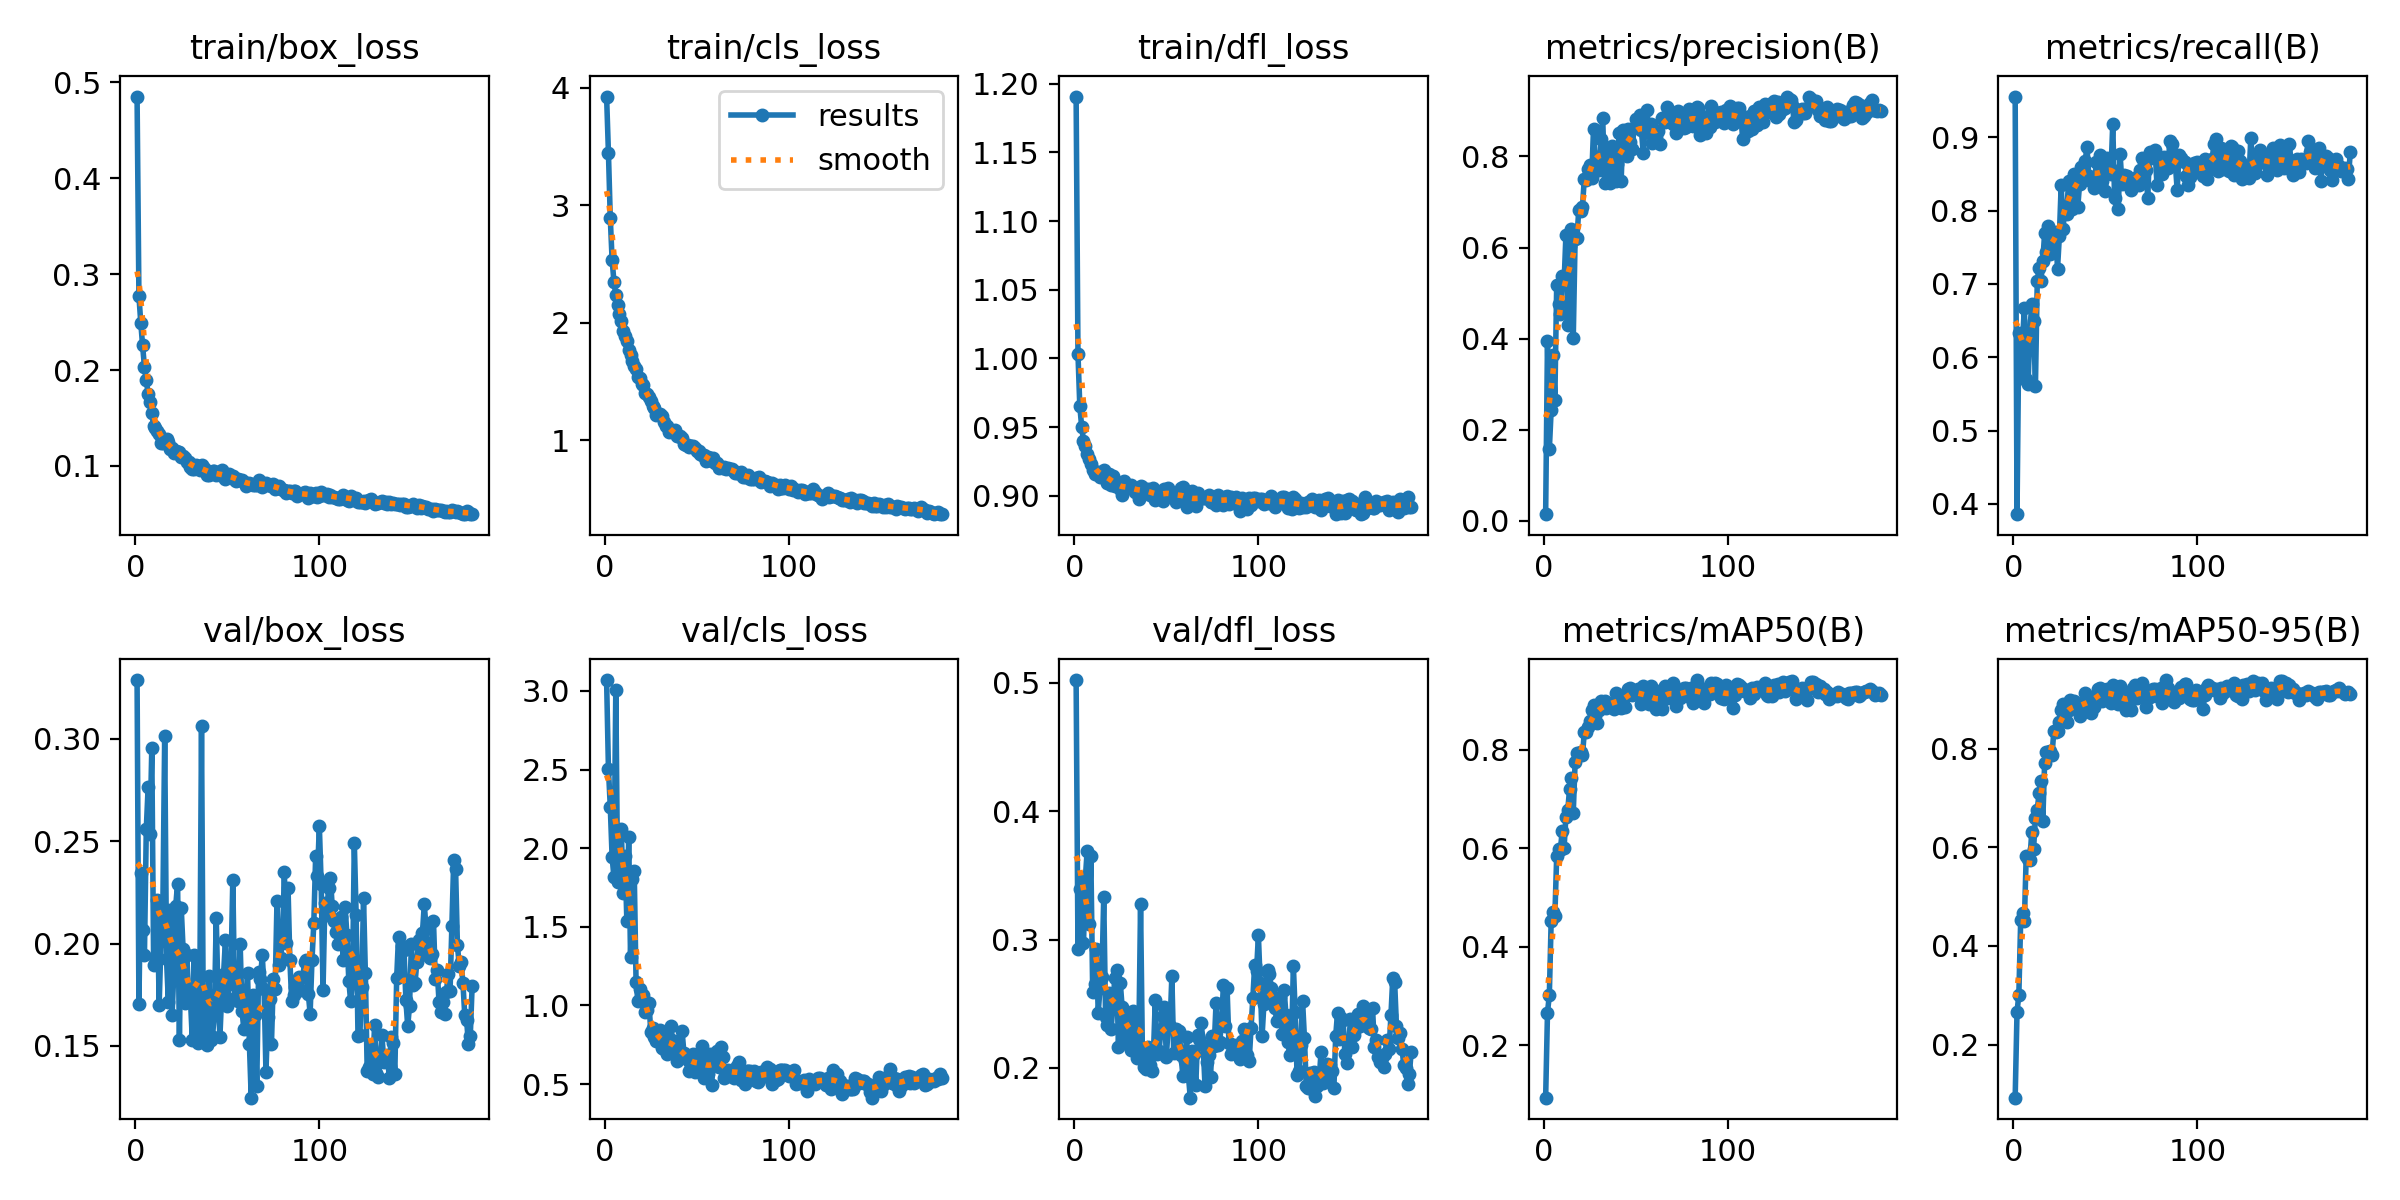

Values plotted in this chart, from the file beside it:
epoch, time, train/box_loss, train/cls_loss, train/dfl_loss, metrics/precision(B), metrics/recall(B), metrics/mAP50(B), metrics/mAP50-95(B), val/box_loss, val/cls_loss, val/dfl_loss, lr/pg0, lr/pg1, lr/pg2
1, 59.49, 0.4853, 3.924, 1.191, 0.01471, 0.9554, 0.09361, 0.0924, 0.3288, 3.069, 0.5023, 0.0001042, 0.0001042, 0.0001042
2, 114.6, 0.2776, 3.444, 1.004, 0.3958, 0.386, 0.2662, 0.2659, 0.1703, 2.503, 0.2924, 0.0002077, 0.0002077, 0.0002077
3, 169.5, 0.2496, 2.892, 0.9653, 0.1567, 0.6333, 0.3018, 0.3016, 0.2343, 2.264, 0.3398, 0.0003104, 0.0003104, 0.0003104
4, 225, 0.2256, 2.533, 0.9505, 0.2432, 0.5711, 0.4529, 0.4529, 0.2065, 1.941, 0.3206, 0.0003093, 0.0003093, 0.0003093
5, 279.8, 0.2033, 2.348, 0.9401, 0.3636, 0.6229, 0.4696, 0.4675, 0.1943, 1.815, 0.2971, 0.000308, 0.000308, 0.000308
6, 334.3, 0.1895, 2.239, 0.9363, 0.266, 0.6674, 0.4617, 0.451, 0.2558, 3.007, 0.3476, 0.0003068, 0.0003068, 0.0003068
7, 389.1, 0.1752, 2.155, 0.9304, 0.5181, 0.5701, 0.5835, 0.5833, 0.2764, 1.787, 0.3693, 0.0003056, 0.0003056, 0.0003056
8, 444.2, 0.1662, 2.078, 0.9269, 0.4755, 0.5635, 0.598, 0.5766, 0.2534, 1.888, 0.3122, 0.0003043, 0.0003043, 0.0003043
9, 500, 0.1548, 2.012, 0.9231, 0.4535, 0.6362, 0.596, 0.5743, 0.2955, 2.121, 0.3651, 0.0003031, 0.0003031, 0.0003031
10, 555.6, 0.1419, 1.933, 0.9192, 0.5376, 0.6719, 0.6353, 0.6313, 0.1894, 1.712, 0.259, 0.0003018, 0.0003018, 0.0003018
11, 610.9, 0.1397, 1.888, 0.9163, 0.5211, 0.6488, 0.5994, 0.5977, 0.1936, 1.947, 0.2658, 0.0003006, 0.0003006, 0.0003006
12, 666, 0.1368, 1.848, 0.9164, 0.6265, 0.5604, 0.6641, 0.6602, 0.2212, 1.538, 0.2926, 0.0002994, 0.0002994, 0.0002994
13, 721, 0.1332, 1.766, 0.9174, 0.4302, 0.7044, 0.6772, 0.6763, 0.1703, 2.069, 0.2432, 0.0002981, 0.0002981, 0.0002981
14, 776.3, 0.1243, 1.726, 0.9139, 0.6027, 0.7213, 0.7202, 0.7111, 0.2013, 1.309, 0.2625, 0.0002969, 0.0002969, 0.0002969
15, 831.5, 0.1235, 1.672, 0.9169, 0.6404, 0.704, 0.7422, 0.7356, 0.2173, 1.805, 0.271, 0.0002956, 0.0002956, 0.0002956
16, 886.6, 0.1262, 1.629, 0.9186, 0.4023, 0.7315, 0.672, 0.6526, 0.3012, 1.858, 0.3336, 0.0002944, 0.0002944, 0.0002944
17, 941.6, 0.1284, 1.609, 0.9147, 0.6188, 0.7689, 0.7741, 0.7717, 0.1923, 1.152, 0.2399, 0.0002932, 0.0002932, 0.0002932
18, 996.7, 0.1245, 1.542, 0.9091, 0.6218, 0.743, 0.7938, 0.7938, 0.1717, 1.025, 0.2334, 0.0002919, 0.0002919, 0.0002919
19, 1052, 0.1181, 1.528, 0.9163, 0.6835, 0.7785, 0.7926, 0.7926, 0.2166, 1.104, 0.2587, 0.0002907, 0.0002907, 0.0002907
20, 1107, 0.1182, 1.479, 0.9083, 0.6793, 0.7402, 0.796, 0.796, 0.1651, 1.042, 0.2301, 0.0002895, 0.0002895, 0.0002895
21, 1162, 0.1138, 1.466, 0.9144, 0.6899, 0.7518, 0.7882, 0.7871, 0.1865, 1.068, 0.2489, 0.0002882, 0.0002882, 0.0002882
22, 1216, 0.1154, 1.405, 0.9071, 0.7511, 0.7593, 0.8354, 0.8354, 0.2185, 0.9562, 0.2704, 0.000287, 0.000287, 0.000287
23, 1271, 0.1142, 1.397, 0.9084, 0.7487, 0.7713, 0.8362, 0.8343, 0.2294, 0.9736, 0.2762, 0.0002857, 0.0002857, 0.0002857
24, 1327, 0.1143, 1.366, 0.9076, 0.772, 0.7206, 0.8456, 0.836, 0.153, 1.014, 0.2164, 0.0002845, 0.0002845, 0.0002845
25, 1382, 0.1088, 1.33, 0.905, 0.7815, 0.7648, 0.8579, 0.8534, 0.2173, 0.8337, 0.2662, 0.0002833, 0.0002833, 0.0002833
26, 1437, 0.1099, 1.294, 0.9009, 0.7519, 0.8354, 0.8806, 0.8788, 0.1973, 0.857, 0.2473, 0.000282, 0.000282, 0.000282
27, 1492, 0.1084, 1.274, 0.9107, 0.8607, 0.7747, 0.8908, 0.8908, 0.1709, 0.7982, 0.2196, 0.0002808, 0.0002808, 0.0002808
28, 1547, 0.1041, 1.213, 0.9065, 0.7716, 0.8057, 0.8687, 0.8681, 0.1945, 0.7743, 0.2401, 0.0002795, 0.0002795, 0.0002795
29, 1602, 0.1043, 1.221, 0.9069, 0.7989, 0.7956, 0.8547, 0.8536, 0.1753, 0.8077, 0.2289, 0.0002783, 0.0002783, 0.0002783
30, 1657, 0.09857, 1.226, 0.9073, 0.7703, 0.8396, 0.8812, 0.8778, 0.1727, 0.8415, 0.2277, 0.0002771, 0.0002771, 0.0002771
31, 1713, 0.09648, 1.203, 0.9077, 0.8383, 0.8392, 0.8992, 0.8983, 0.153, 0.7286, 0.2142, 0.0002758, 0.0002758, 0.0002758
32, 1768, 0.09667, 1.153, 0.9054, 0.8844, 0.8021, 0.8899, 0.8882, 0.1944, 0.726, 0.2445, 0.0002746, 0.0002746, 0.0002746
33, 1823, 0.1013, 1.118, 0.9029, 0.7416, 0.85, 0.8977, 0.8966, 0.1723, 0.8042, 0.2214, 0.0002733, 0.0002733, 0.0002733
34, 1878, 0.09936, 1.124, 0.9052, 0.8124, 0.8453, 0.8851, 0.8851, 0.1517, 0.6928, 0.2074, 0.0002721, 0.0002721, 0.0002721
35, 1933, 0.0957, 1.069, 0.8981, 0.7781, 0.8048, 0.8901, 0.8875, 0.1658, 0.7955, 0.2163, 0.0002709, 0.0002709, 0.0002709
36, 1988, 0.101, 1.078, 0.907, 0.7425, 0.8364, 0.8925, 0.8664, 0.3062, 0.8673, 0.3276, 0.0002696, 0.0002696, 0.0002696
37, 2043, 0.09921, 1.068, 0.9065, 0.8219, 0.8599, 0.8926, 0.8912, 0.1562, 0.7316, 0.2118, 0.0002684, 0.0002684, 0.0002684
38, 2098, 0.09642, 1.091, 0.9051, 0.7959, 0.8574, 0.8833, 0.8769, 0.1519, 0.7723, 0.2007, 0.0002671, 0.0002671, 0.0002671
39, 2154, 0.09016, 1.038, 0.903, 0.7457, 0.8669, 0.915, 0.9139, 0.1505, 0.6476, 0.1995, 0.0002659, 0.0002659, 0.0002659
40, 2209, 0.09069, 1.038, 0.9049, 0.7841, 0.8868, 0.9048, 0.9019, 0.1841, 0.7098, 0.2167, 0.0002647, 0.0002647, 0.0002647
41, 2264, 0.09208, 1.04, 0.9004, 0.8525, 0.8469, 0.9012, 0.8993, 0.1528, 0.6725, 0.2024, 0.0002634, 0.0002634, 0.0002634
42, 2319, 0.0944, 1.021, 0.9032, 0.7456, 0.84, 0.8846, 0.8729, 0.1544, 0.8374, 0.1976, 0.0002622, 0.0002622, 0.0002622
43, 2374, 0.09498, 0.9662, 0.9055, 0.8588, 0.8445, 0.9017, 0.9002, 0.1668, 0.6993, 0.2114, 0.0002609, 0.0002609, 0.0002609
44, 2429, 0.09005, 0.9564, 0.8968, 0.8437, 0.8305, 0.8855, 0.8855, 0.2127, 0.6733, 0.2529, 0.0002597, 0.0002597, 0.0002597
45, 2484, 0.09112, 0.9584, 0.9008, 0.8, 0.8658, 0.9099, 0.9095, 0.1734, 0.6518, 0.2109, 0.0002585, 0.0002585, 0.0002585
46, 2539, 0.09076, 0.9421, 0.9032, 0.8613, 0.8398, 0.9222, 0.9214, 0.1545, 0.5845, 0.2129, 0.0002572, 0.0002572, 0.0002572
47, 2594, 0.09523, 0.9506, 0.8992, 0.8315, 0.8755, 0.9259, 0.9239, 0.176, 0.6173, 0.2282, 0.000256, 0.000256, 0.000256
48, 2649, 0.08896, 0.9472, 0.8966, 0.817, 0.84, 0.9113, 0.8978, 0.1853, 0.6915, 0.2408, 0.0002547, 0.0002547, 0.0002547
49, 2704, 0.08674, 0.9322, 0.9048, 0.8625, 0.8625, 0.9177, 0.9147, 0.2019, 0.5738, 0.2472, 0.0002535, 0.0002535, 0.0002535
50, 2758, 0.09035, 0.9111, 0.9034, 0.8829, 0.8266, 0.9131, 0.9122, 0.1697, 0.6461, 0.2089, 0.0002523, 0.0002523, 0.0002523
51, 2813, 0.0911, 0.907, 0.9056, 0.8696, 0.871, 0.9233, 0.922, 0.1803, 0.6773, 0.2316, 0.000251, 0.000251, 0.000251
52, 2867, 0.08972, 0.8799, 0.9026, 0.8903, 0.851, 0.9193, 0.9193, 0.1868, 0.5833, 0.2324, 0.0002498, 0.0002498, 0.0002498
53, 2922, 0.0896, 0.8779, 0.9018, 0.8583, 0.8497, 0.8934, 0.8931, 0.2313, 0.7442, 0.2715, 0.0002485, 0.0002485, 0.0002485
54, 2977, 0.08558, 0.8745, 0.8998, 0.807, 0.9183, 0.9296, 0.9283, 0.1733, 0.5407, 0.2115, 0.0002473, 0.0002473, 0.0002473
55, 3032, 0.08417, 0.826, 0.8959, 0.8649, 0.8174, 0.9086, 0.907, 0.1873, 0.6489, 0.2306, 0.0002461, 0.0002461, 0.0002461
56, 3086, 0.08666, 0.8578, 0.8993, 0.9026, 0.8534, 0.9053, 0.9053, 0.1719, 0.5668, 0.2137, 0.0002448, 0.0002448, 0.0002448
57, 3141, 0.0856, 0.8507, 0.8997, 0.8539, 0.8027, 0.8931, 0.8909, 0.1997, 0.6901, 0.2289, 0.0002436, 0.0002436, 0.0002436
58, 3196, 0.08556, 0.8193, 0.9058, 0.8715, 0.8763, 0.93, 0.928, 0.167, 0.493, 0.2098, 0.0002424, 0.0002424, 0.0002424
59, 3250, 0.08338, 0.8456, 0.9062, 0.8295, 0.8368, 0.9111, 0.9111, 0.1582, 0.649, 0.1934, 0.0002411, 0.0002411, 0.0002411
60, 3305, 0.07939, 0.8044, 0.8996, 0.8558, 0.8479, 0.9067, 0.8988, 0.1712, 0.632, 0.2056, 0.0002399, 0.0002399, 0.0002399
... 123 more rows
